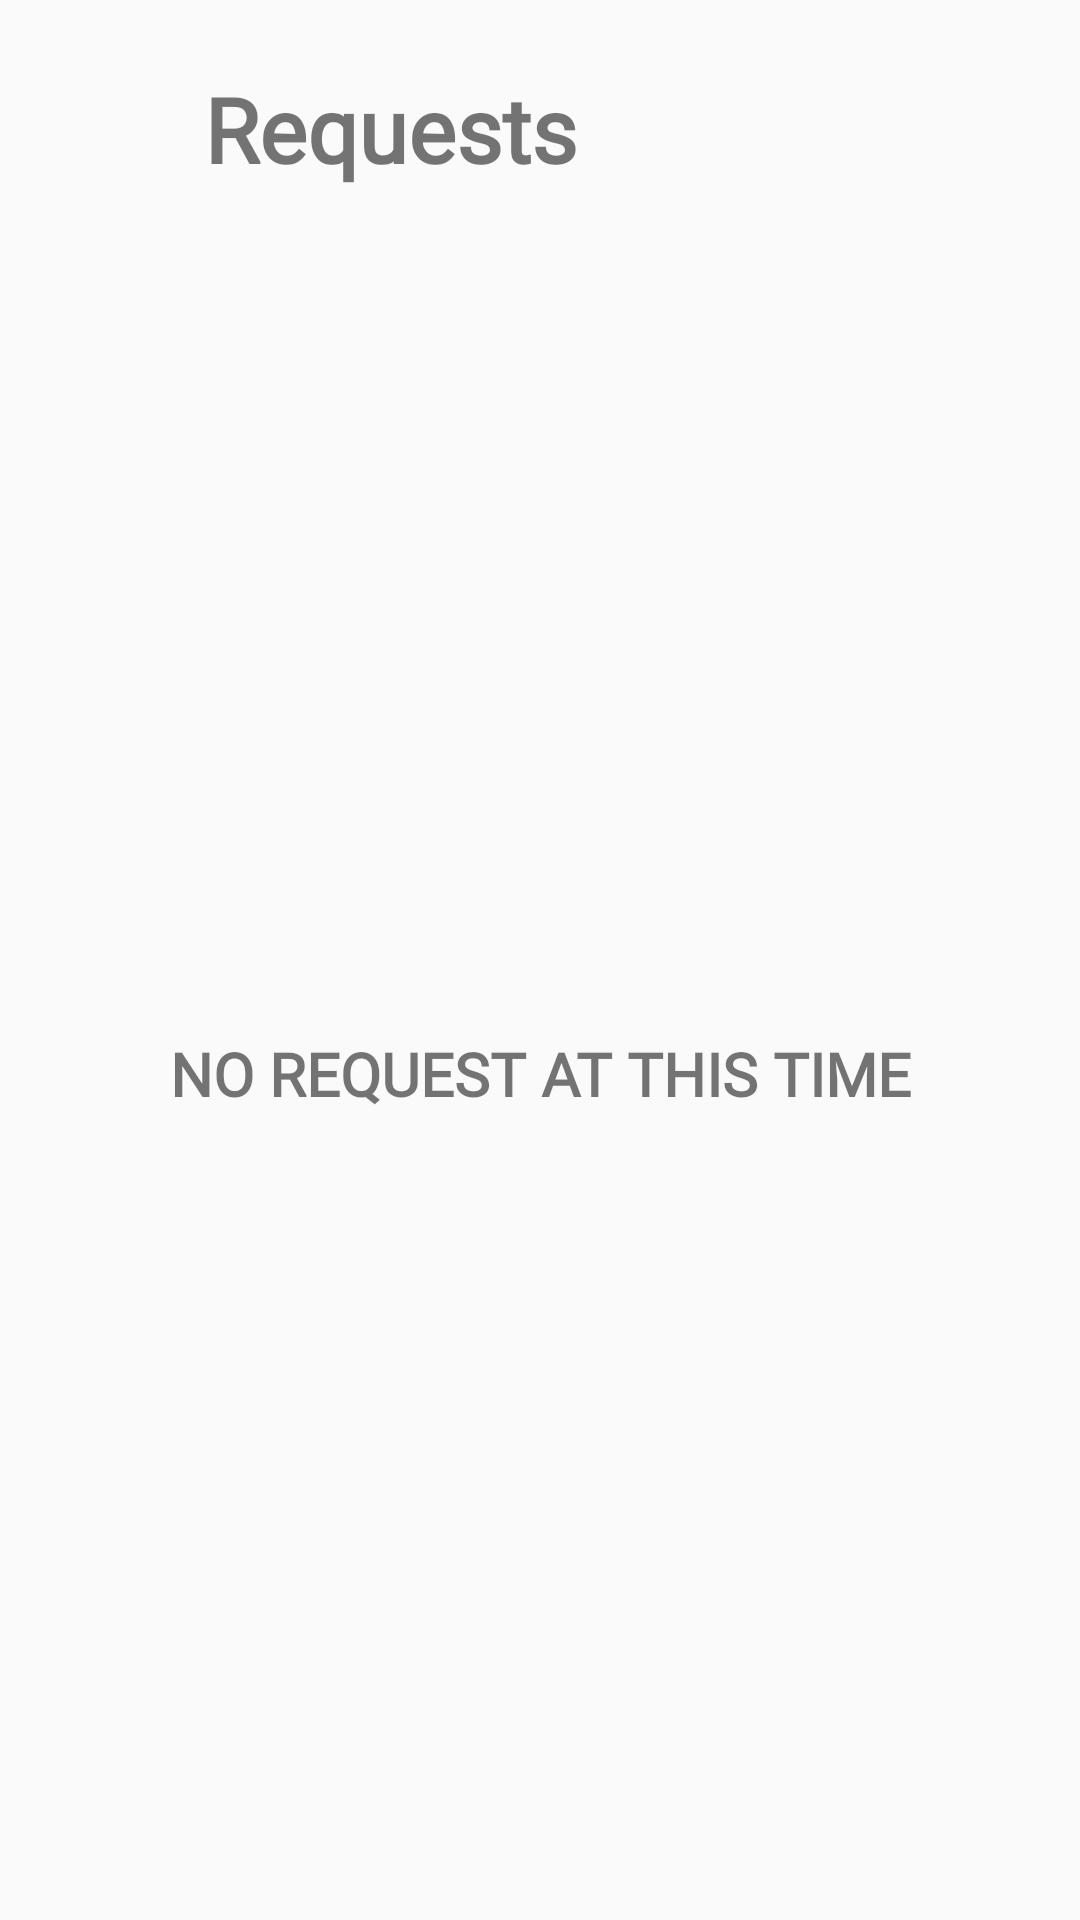

Produce the Android XML layout that renders to this screen, including the resource entries it uses.
<!-- AndroidManifest.xml: application theme Theme.VisionConnect -->
<!-- res/layout/activity_notification.xml -->
<?xml version="1.0" encoding="utf-8"?>
<androidx.constraintlayout.widget.ConstraintLayout xmlns:android="http://schemas.android.com/apk/res/android"
    xmlns:app="http://schemas.android.com/apk/res-auto"
    xmlns:tools="http://schemas.android.com/tools"
    android:id="@+id/main"
    android:layout_width="match_parent"
    android:layout_height="match_parent"
    tools:context=".notification">

    <LinearLayout
        android:id="@+id/head_layout"
        android:layout_width="match_parent"
        android:layout_height="wrap_content"
        android:layout_margin="10dp"
        android:orientation="horizontal"
        android:padding="8dp"
        app:layout_constraintStart_toStartOf="parent"
        app:layout_constraintTop_toTopOf="parent">

    <ImageButton
        android:id="@+id/back"
        android:layout_width="50dp"
        android:layout_height="50dp"
        android:src="@drawable/baseline_arrow_back_ios_24"
        android:background="#00FFFFFF"
        android:layout_gravity="center_vertical" />

        <TextView
            android:layout_width="0dp"
            android:layout_height="wrap_content"
            android:text="Requests"
            android:textSize="30sp"
            android:textStyle="bold"
            android:layout_gravity="center_vertical"
            android:fontFamily="@font/fredoka"
            android:layout_weight="1"/>

    </LinearLayout>

    <LinearLayout
        android:id="@+id/emptyText"
        android:layout_width="match_parent"
        android:layout_height="0dp"
        android:visibility="visible"
        app:layout_constraintStart_toStartOf="parent"
        app:layout_constraintTop_toBottomOf="@id/head_layout"
        app:layout_constraintBottom_toBottomOf="parent"
        app:layout_constraintEnd_toEndOf="parent">

        <TextView
            android:layout_width="match_parent"
            android:layout_height="match_parent"
            android:text="no request at this time"
            android:gravity="center"
            android:textStyle="bold"
            android:textSize="20sp"
            android:fontFamily="@font/fredoka"
            android:textAllCaps="true"/>

    </LinearLayout>

    <androidx.recyclerview.widget.RecyclerView
        android:id="@+id/requestRecycler"
        android:layout_width="match_parent"
        android:layout_height="0dp"
        tools:listitem="@layout/request_layout"
        android:layout_marginTop="15dp"
        android:padding="8dp"
        android:visibility="gone"
        app:layout_constraintStart_toStartOf="parent"
        app:layout_constraintTop_toBottomOf="@id/head_layout"
        app:layout_constraintBottom_toBottomOf="parent"/>

</androidx.constraintlayout.widget.ConstraintLayout>
<!-- res/layout/request_layout.xml (included above) -->
<?xml version="1.0" encoding="utf-8"?>
<androidx.constraintlayout.widget.ConstraintLayout
    xmlns:android="http://schemas.android.com/apk/res/android"
    android:layout_width="match_parent"
    android:layout_height="wrap_content"
    xmlns:app="http://schemas.android.com/apk/res-auto">

    <androidx.cardview.widget.CardView
        android:layout_width="match_parent"
        android:layout_height="wrap_content"
        app:cardElevation="10dp"
        app:cardCornerRadius="10dp"
        android:backgroundTint="#E4E4E3"
        android:layout_margin="5dp"
        app:layout_constraintStart_toStartOf="parent"
        app:layout_constraintTop_toTopOf="parent">

        <LinearLayout
            android:layout_width="match_parent"
            android:layout_height="wrap_content"
            android:paddingEnd="8dp"
            android:background="@drawable/list_card_design"
            android:layout_gravity="center_vertical">

        <com.google.android.material.imageview.ShapeableImageView
            android:id="@+id/dp"
            android:layout_width="60dp"
            android:layout_height="60dp"
            android:padding="6dp"
            android:src="@drawable/person"
            app:strokeColor="@color/d_grey"
            app:strokeWidth="1dp"
            android:layout_gravity="center_vertical"
            app:shapeAppearance="@style/imageViewShape"/>

            <LinearLayout
                android:layout_width="0dp"
                android:layout_height="wrap_content"
                android:layout_weight="1"
                android:orientation="vertical"
                android:layout_gravity="center_vertical">

        <TextView
            android:id="@+id/name"
            android:layout_width="match_parent"
            android:layout_height="wrap_content"
            android:text="name"
            android:layout_gravity="center_vertical"
            android:textSize="30dp"/>

                <TextView
                    android:layout_width="match_parent"
                    android:layout_height="wrap_content"
                    android:text="requested to chat with you"
                    android:textAllCaps="true"
                    android:textStyle="italic"
                    android:fontFamily="@font/fredoka"
                    android:layout_marginBottom="4dp"/>

            </LinearLayout>


            <ImageButton
                android:id="@+id/reject"
                android:layout_width="wrap_content"
                android:layout_height="wrap_content"
                android:src="@drawable/dangerous_24px"
                android:layout_margin="10dp"
                android:padding="2dp"
                android:layout_gravity="center_vertical"
                android:background="@drawable/accept_reject_design"/>

            <ImageButton
                android:id="@+id/accept"
                android:layout_width="wrap_content"
                android:layout_height="wrap_content"
                android:src="@drawable/check_circle_24px"
                android:layout_margin="10dp"
                android:padding="2dp"
                android:layout_gravity="center_vertical"
                android:background="@drawable/accept_reject_design"/>


        </LinearLayout>

    </androidx.cardview.widget.CardView>

</androidx.constraintlayout.widget.ConstraintLayout>
<!-- resources referenced by this layout -->
<resources>
  <color name="d_grey">#414244</color>
  <!-- drawable accept_reject_design (drawable) -->
  <?xml version="1.0" encoding="utf-8"?>
  <shape xmlns:android="http://schemas.android.com/apk/res/android">
  
      <corners android:radius="3dp"/>
      <stroke android:width="1dp" android:color="@color/black"/>
  
  </shape>
  <!-- drawable dangerous_24px (drawable) -->
  <vector xmlns:android="http://schemas.android.com/apk/res/android"
      android:width="24dp"
      android:height="24dp"
      android:viewportWidth="960"
      android:viewportHeight="960"
      android:tint="@color/red">
    <path
        android:fillColor="@android:color/white"
        android:pathData="M330,840L120,630L120,330L330,120L630,120L840,330L840,630L630,840L330,840ZM366,650L480,536L594,650L650,594L536,480L650,366L594,310L480,424L366,310L310,366L424,480L310,594L366,650ZM364,760L596,760L760,596L760,364L596,200L364,200L200,364L200,596L364,760ZM480,480L480,480L480,480L480,480L480,480L480,480L480,480L480,480Z"/>
  </vector>
  <!-- drawable list_card_design (drawable) -->
  <?xml version="1.0" encoding="utf-8"?>
  <shape xmlns:android="http://schemas.android.com/apk/res/android">
      <solid android:color="#DFD9C7"/>
      <stroke android:color="@color/black"
          android:width="1dp"/>
      <corners android:radius="10dp"/>
  
  </shape>
  <style name="imageViewShape">
          <item name="color"> @color/l_baidge</item>
          <item name="cornerFamily">rounded</item>
          <item name="cornerSize">50%</item>
      </style>
  <style name="Theme.VisionConnect" parent="Theme.MaterialComponents.DayNight.DarkActionBar.Bridge">
          
          <item name="colorPrimary">@color/purple_500</item>
          <item name="colorPrimaryVariant">@color/purple_700</item>
          <item name="colorOnPrimary">@color/white</item>
          
          <item name="colorSecondary">@color/teal_200</item>
          <item name="colorSecondaryVariant">@color/teal_700</item>
          <item name="colorOnSecondary">@color/black</item>
          
          <item name="android:statusBarColor">?attr/colorPrimaryVariant</item>
          
      </style>
  <color name="black">#FF000000</color>
  <color name="red">#FF0000</color>
  <color name="l_baidge">#f8b714</color>
  <color name="purple_500">#FF6200EE</color>
  <color name="purple_700">#FF3700B3</color>
  <color name="white">#FFFFFF</color>
  <color name="teal_200">#FF03DAC5</color>
  <color name="teal_700">#FF018786</color>
</resources>
